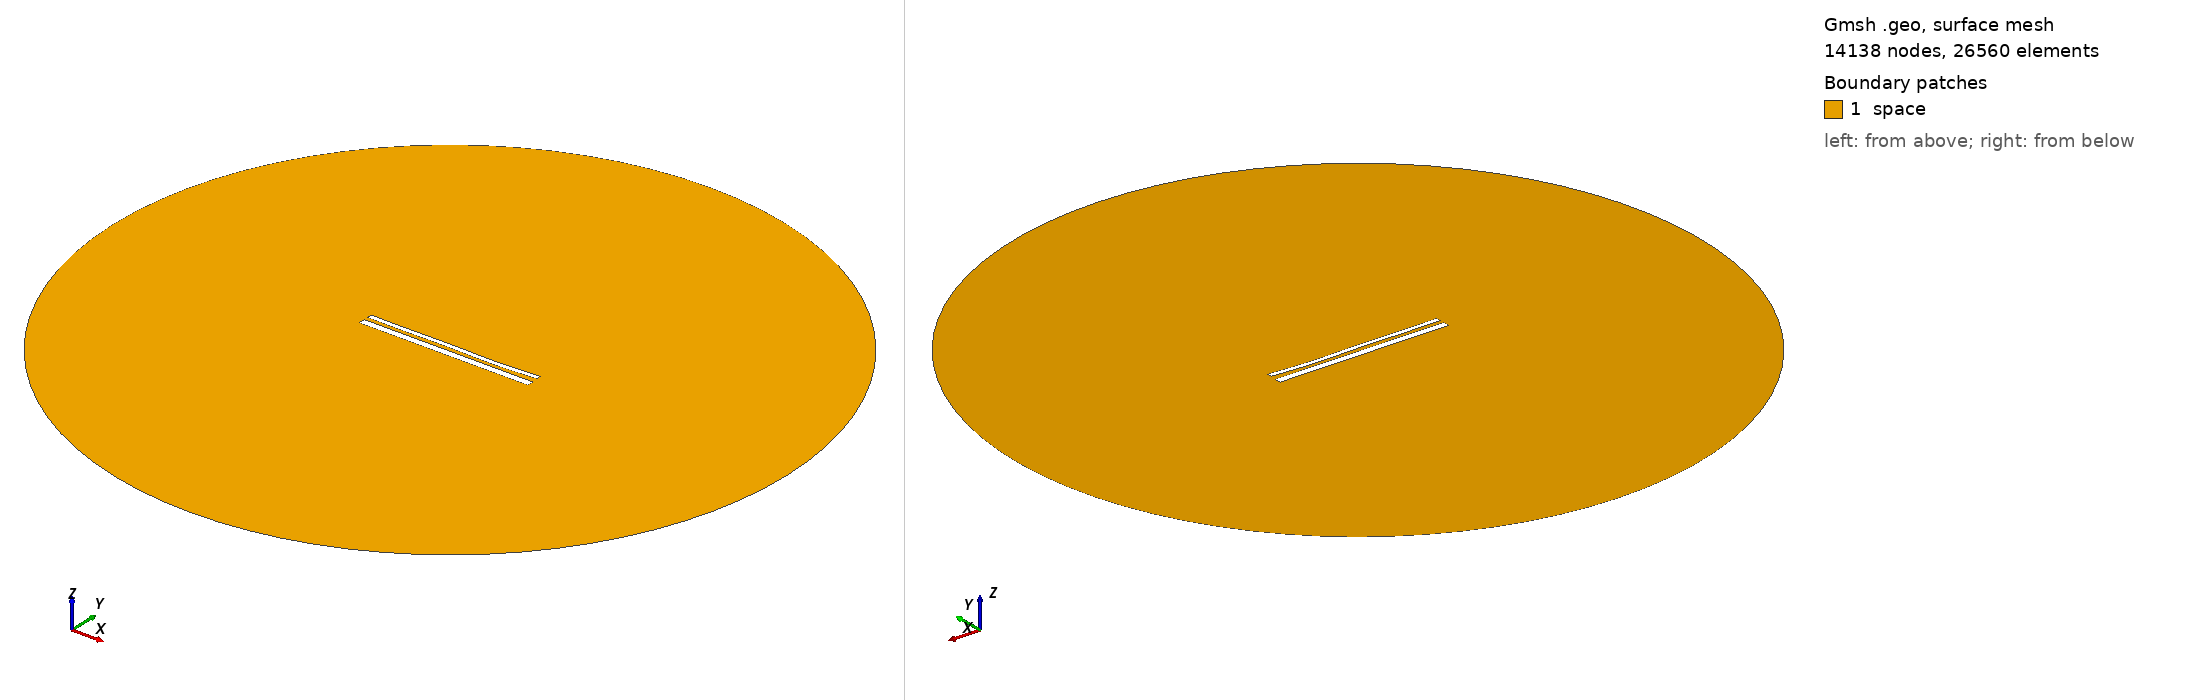

Gmsh geometry script, surface-meshed: 14138 nodes, 26560 surface elements. Boundary patches (legend numbers): 1 space. Left view from above one corner, right view from below the opposite corner. Legend entries are the model's physical surfaces. The drawing asked Gmsh for element sizes between 1% and 20% of the model's largest extent; the script's own settings can give other sizes.

=== 14146.geo (drawn) ===
//---------------------------------------
// Geometry kernel
//---------------------------------------

SetFactory("OpenCASCADE");



//---------------------------------------
// Parameters of the geometry
//---------------------------------------

// Overetch of the upper plate
overetch = 0.5;

// Distance between the plates
distance = 2.0;

// Discretization over the x axis (for the deformation)
nx = 50; 

// Length of the plate
L = 100 - overetch; 

// Number of modes
n = 4; 

// 1st mode coefficient
coeff(1) = 0.07499999999999998;
beta(1) = 0.596864 * 3.1415926535 / L;

// 2nd mode coefficient
coeff(2) = -0.15;
beta(2) = 1.49418 * 3.1415926535 / L;

// 3rd mode coefficient
coeff(3) = 0.15;
beta(3) = 2.50025 * 3.1415926535 / L;

// 4th mode coefficient
coeff(4) = -0.15;
beta(4) = 3.49999 * 3.1415926535 / L;



//---------------------------------------
// Upper plate (deformed rectangle)
//---------------------------------------

// Coordiantes of the upper plate
xmin = -50;
xmax = 50 - overetch;

// Height of the upper plate
yheight = 4 - 2 * overetch;

// Indexes of the points
UpperID[] = {};
LowerID[] = {};
LeftID[] = {};
RightID[] = {};

// Point index
p = 1;

// Horizontal edges
For i In {1:nx}
    x = xmin + (i-1)*(xmax - xmin)/(nx-1);

    y_bottom = distance / 2 + overetch;
    For j In {1:n}
        C = (Cosh(beta(j)*L) + Cos(beta(j)*L)) / (Sinh(beta(j)*L) + Sin(beta(j)*L));
        y_bottom  = y_bottom + coeff(j) * (Cosh(beta(j)*(x+50)) - Cos(beta(j)*(x+50)) - C * (Sinh(beta(j)*(x+50)) - Sin(beta(j)*(x+50))));
    EndFor

    y_top = y_bottom + yheight;

    Point(p) = {x, y_top, 0, 1.0};
    UpperID[i] = p;
    p = p + 1;

    Point(p) = {x, y_bottom, 0, 1.0};
    LowerID[i] = p;
    p = p + 1;
EndFor

// Create point lists
UpperPts[] = {}; LowerPts[] = {};
For i In {1:nx}
  UpperPts[] += {UpperID[i]};
  LowerPts[] += {LowerID[i]};
EndFor

// Build splines
Spline(1) = {UpperPts[]};
Spline(2) = {LowerPts[]};
Line(3) = {LowerPts[nx-1], UpperPts[nx-1]};
Line(4) = {LowerPts[0], UpperPts[0]};

// Build the plane surface
Curve Loop(1) = {2, 3, -1, -4};
Plane Surface(1) = {1};



//---------------------------------------
// Lower plate (rectangle)
//---------------------------------------

// Vertices
Point(1001) = {-50, -1, 0, 1.0};
Point(1002) = { 50, -1, 0, 1.0};
Point(1003) = { 50,  -5, 0, 1.0};
Point(1004) = {-50,  -5, 0, 1.0};

// Edges
Line(5) = {1001, 1002};
Line(6) = {1002, 1003};
Line(7) = {1003, 1004};
Line(8) = {1004, 1001};

// Plane surface
Line Loop(2) = {5, 6, 7, 8};
Plane Surface(2) = {2}; 



//---------------------------------------
// Outer (fictious) boundary
//---------------------------------------

// Points
Point(1005) = {0, 0, 0};       // Center
Point(1006) = {200, 0, 0};     // Start point
Point(1007) = {0, 200, 0};     // 90 degrees
Point(1008) = {-200, 0, 0};    // 180 degrees
Point(1009) = {0, -200, 0};    // 270 degrees

// Circle arcs (each needs start, center, end)
Circle(9) = {1006, 1005, 1007};
Circle(10) = {1007, 1005, 1008};
Circle(11) = {1008, 1005, 1009};
Circle(12) = {1009, 1005, 1006};

// Plane surface for the entire domain
Curve Loop(3) = {9, 10, 11, 12};
Surface(3) = {3};

// Subtract the plates from the whole domain to obtain the actual domain where we want to solve the equations
BooleanDifference{ Surface{3}; Delete; }{ Surface{1}; Surface{2}; Delete; }




//---------------------------------------
// Transfinite Lines/Curves
//---------------------------------------

// Set the number of points on the boundaries
r = 7;

// Plates
Transfinite Curve {1, 2} = 50*r Using Progression 1;
Transfinite Curve {3, 4} = 2*r Using Progression 1;
Transfinite Line {5, 7} = 50*r Using Progression 1;
Transfinite Line {6, 8} = 2*r Using Progression 1;

// Outer boundary
Transfinite Line {9, 10, 11, 12} = 20 Using Progression 1;



//---------------------------------------
// Physical groups
//---------------------------------------                

// Physical curves (boundaries)
Physical Line("force_segment", 10) = {2};
Physical Line("upper_plate", 11) = {1, 3, 4};
Physical Line("lower_plate", 12) = {5, 6, 7, 8};
Physical Line("boundary", 20) = {9, 10, 11, 12};

// Physical Surfaces
Physical Surface("space", 30) = {3};



//---------------------------------------
// 6. Generate the Mesh
//---------------------------------------

// 2D mesh generation
Mesh 2;
